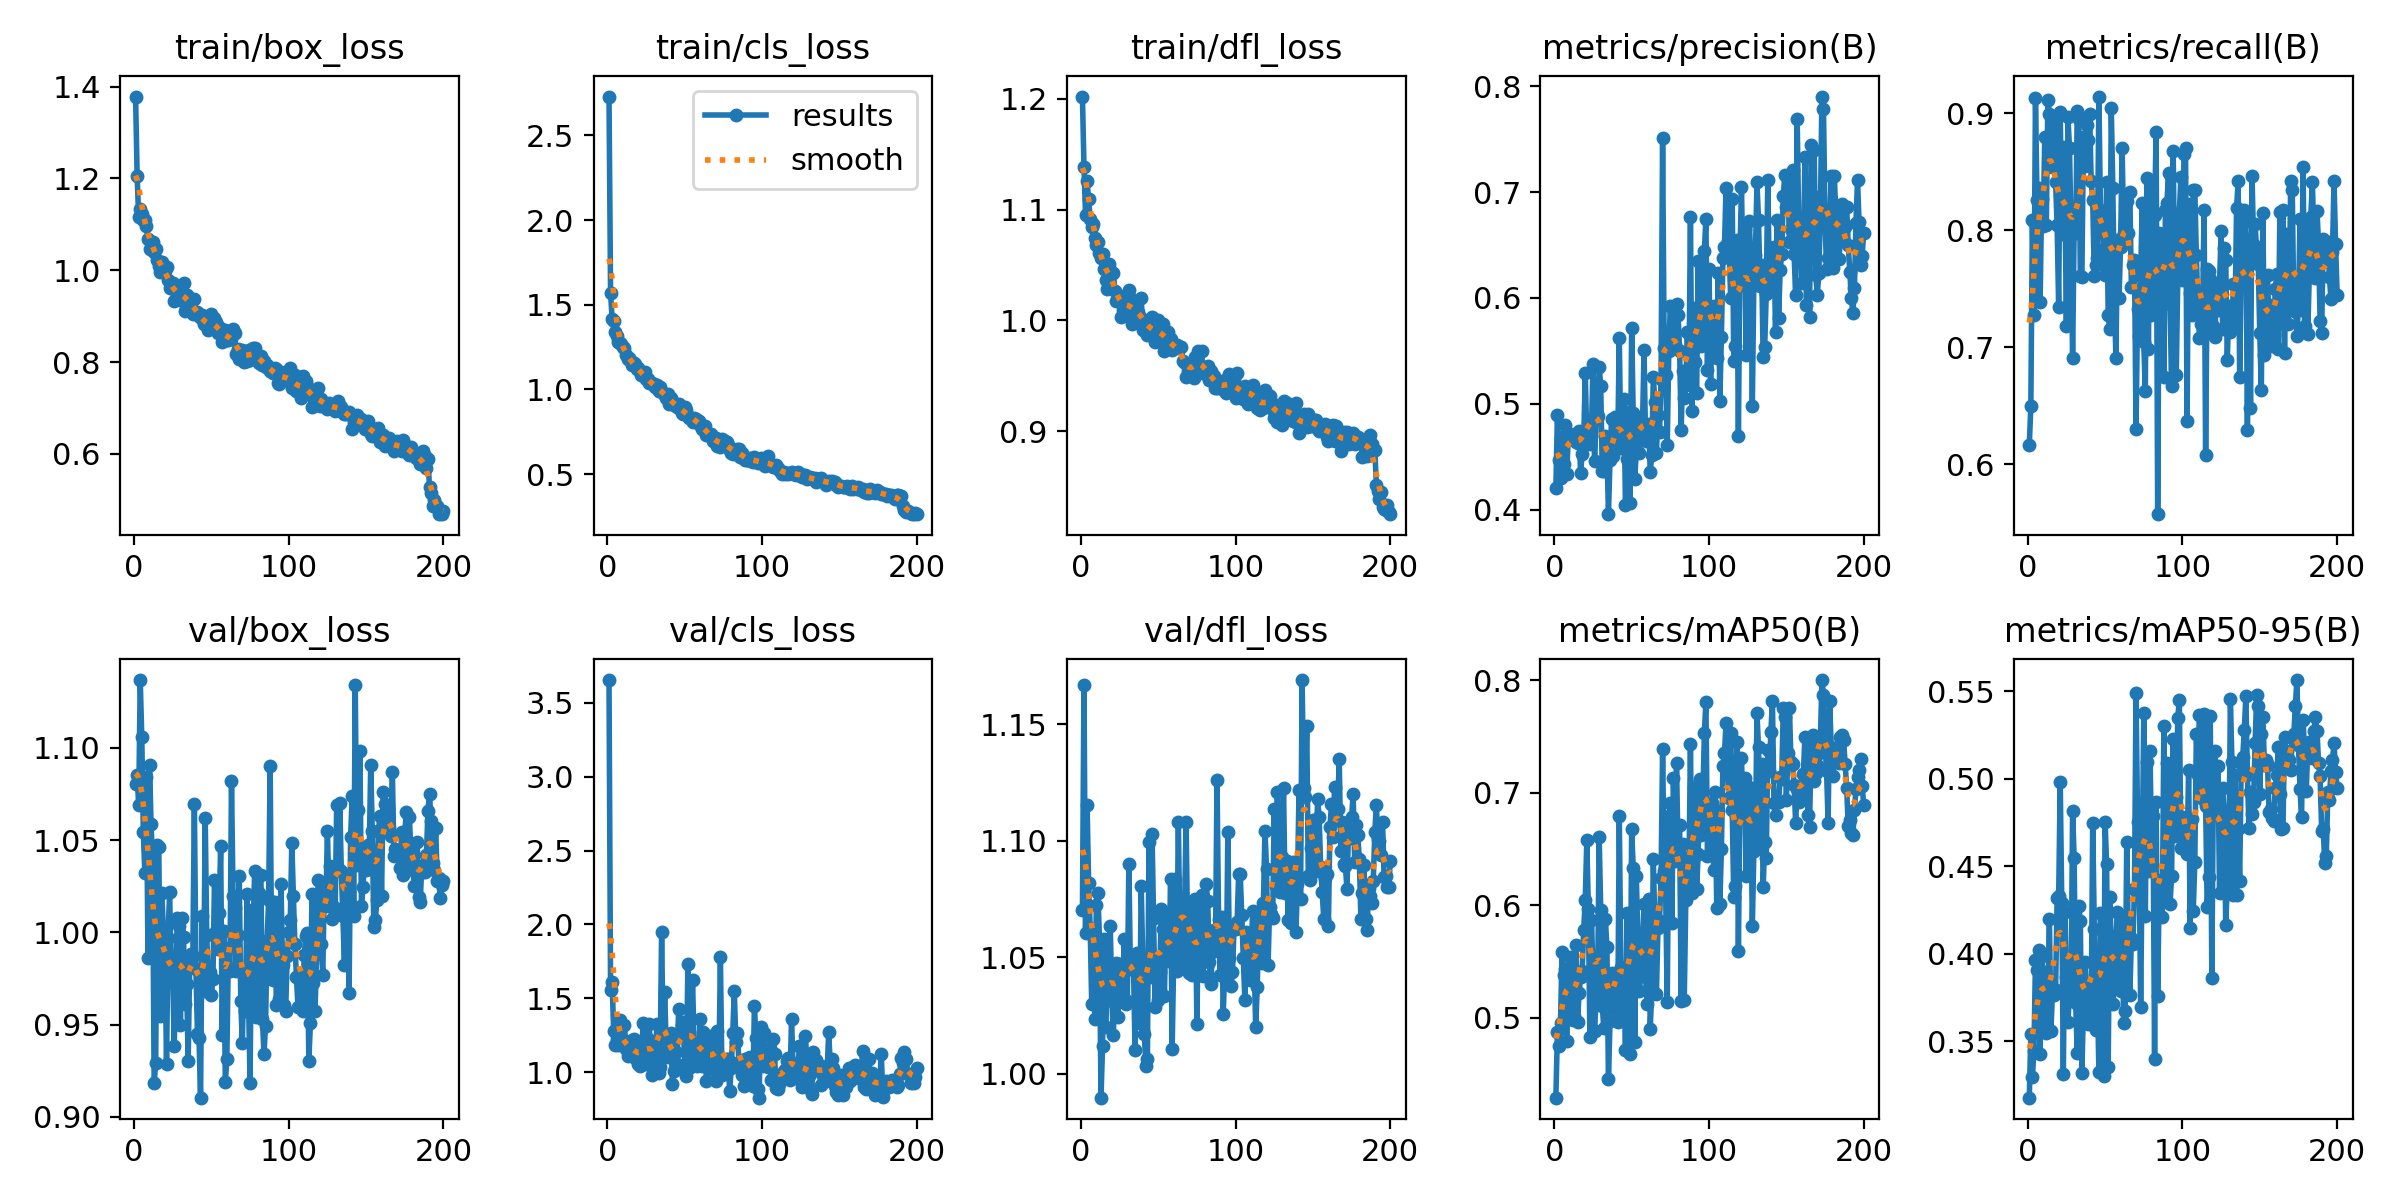

The data file committed next to this chart (first rows):
epoch, train/box_loss, train/cls_loss, train/dfl_loss, metrics/precision(B), metrics/recall(B), metrics/mAP50(B), metrics/mAP50-95(B), val/box_loss, val/cls_loss, val/dfl_loss, lr/pg0, lr/pg1, lr/pg2
1, 1.378, 2.73, 1.202, 0.4204, 0.6162, 0.429, 0.3176, 1.08, 3.655, 1.07, 0.06751, 0.0003282, 0.0003282
2, 1.205, 1.572, 1.139, 0.4894, 0.6494, 0.4874, 0.3541, 1.085, 1.553, 1.167, 0.03451, 0.0006584, 0.0006584
3, 1.115, 1.416, 1.095, 0.4466, 0.809, 0.4748, 0.3294, 1.069, 1.611, 1.06, 0.001498, 0.0009854, 0.0009854
4, 1.133, 1.403, 1.126, 0.4301, 0.7273, 0.4953, 0.3443, 1.137, 1.28, 1.115, 0.0009858, 0.0009858, 0.0009858
5, 1.122, 1.34, 1.109, 0.4688, 0.9135, 0.5589, 0.3965, 1.106, 1.184, 1.082, 0.0009858, 0.0009858, 0.0009858
6, 1.109, 1.314, 1.092, 0.4426, 0.826, 0.5376, 0.3907, 1.054, 1.222, 1.063, 0.000981, 0.000981, 0.000981
7, 1.11, 1.281, 1.084, 0.4802, 0.8358, 0.5435, 0.402, 1.032, 1.18, 1.03, 0.0009763, 0.0009763, 0.0009763
8, 1.096, 1.272, 1.087, 0.4335, 0.7385, 0.4793, 0.3426, 1.084, 1.353, 1.061, 0.0009715, 0.0009715, 0.0009715
9, 1.067, 1.268, 1.075, 0.4674, 0.8269, 0.543, 0.3989, 0.9861, 1.223, 1.024, 0.0009668, 0.0009668, 0.0009668
10, 1.047, 1.253, 1.068, 0.4696, 0.8039, 0.5544, 0.3835, 1.091, 1.186, 1.073, 0.000962, 0.000962, 0.000962
11, 1.062, 1.243, 1.07, 0.4711, 0.8795, 0.5357, 0.3896, 1.059, 1.32, 1.077, 0.0009572, 0.0009572, 0.0009572
12, 1.061, 1.206, 1.061, 0.4696, 0.8044, 0.4982, 0.3545, 1.038, 1.156, 1.058, 0.0009525, 0.0009525, 0.0009525
13, 1.04, 1.177, 1.056, 0.4705, 0.9116, 0.5014, 0.3765, 0.9181, 1.109, 0.9897, 0.0009478, 0.0009478, 0.0009478
14, 1.047, 1.187, 1.06, 0.4642, 0.8994, 0.565, 0.4197, 0.9291, 1.124, 1.012, 0.000943, 0.000943, 0.000943
15, 1.023, 1.17, 1.047, 0.4628, 0.8702, 0.4965, 0.3557, 1.047, 1.159, 1.058, 0.0009382, 0.0009382, 0.0009382
16, 1.01, 1.143, 1.037, 0.4738, 0.8542, 0.5218, 0.3787, 1.046, 1.216, 1.02, 0.0009335, 0.0009335, 0.0009335
17, 0.9965, 1.153, 1.028, 0.4344, 0.8965, 0.5364, 0.3765, 0.9548, 1.224, 1.044, 0.0009287, 0.0009287, 0.0009287
18, 1.019, 1.15, 1.051, 0.4528, 0.8411, 0.5413, 0.3793, 1.022, 1.099, 1.048, 0.000924, 0.000924, 0.000924
19, 1.002, 1.119, 1.045, 0.4645, 0.8045, 0.5782, 0.4317, 1.001, 1.148, 1.063, 0.0009193, 0.0009193, 0.0009193
20, 0.9978, 1.128, 1.042, 0.5288, 0.7345, 0.6048, 0.4329, 0.99, 1.056, 1.031, 0.0009145, 0.0009145, 0.0009145
21, 1.008, 1.108, 1.043, 0.4661, 0.9008, 0.6576, 0.4983, 0.9287, 1.042, 1.017, 0.0009097, 0.0009097, 0.0009097
22, 0.9779, 1.083, 1.027, 0.4743, 0.7969, 0.5969, 0.4289, 0.997, 1.05, 1.041, 0.000905, 0.000905, 0.000905
23, 0.9611, 1.085, 1.018, 0.4623, 0.8711, 0.4831, 0.3312, 1.022, 1.335, 1.048, 0.0009003, 0.0009003, 0.0009003
24, 0.9682, 1.101, 1.018, 0.4745, 0.8363, 0.5871, 0.4241, 0.9773, 1.162, 1.024, 0.0008955, 0.0008955, 0.0008955
25, 0.9721, 1.062, 1.019, 0.5372, 0.7179, 0.5429, 0.3866, 0.9778, 1.052, 1.047, 0.0008908, 0.0008908, 0.0008908
26, 0.9326, 1.059, 1.003, 0.4459, 0.8965, 0.4885, 0.361, 0.9385, 1.226, 1.046, 0.000886, 0.000886, 0.000886
27, 0.9555, 1.037, 1.009, 0.4859, 0.8702, 0.5171, 0.3781, 0.9813, 1.325, 1.033, 0.0008812, 0.0008812, 0.0008812
28, 0.943, 1.04, 1.014, 0.4883, 0.7978, 0.5302, 0.3764, 1.008, 1.076, 1.058, 0.0008765, 0.0008765, 0.0008765
29, 0.9611, 1.035, 1.023, 0.535, 0.6907, 0.6603, 0.4814, 1.003, 0.977, 1.03, 0.0008718, 0.0008718, 0.0008718
30, 0.9345, 1.032, 1.004, 0.5169, 0.8014, 0.5954, 0.4545, 0.9499, 1.195, 1.031, 0.000867, 0.000867, 0.000867
31, 0.9536, 1.016, 1.028, 0.4363, 0.7978, 0.5107, 0.372, 1.008, 1.135, 1.09, 0.0008622, 0.0008622, 0.0008622
32, 0.9725, 1.026, 1.02, 0.4365, 0.9018, 0.4905, 0.343, 0.9976, 1.323, 1.045, 0.0008575, 0.0008575, 0.0008575
33, 0.9105, 0.9883, 0.9964, 0.4697, 0.8955, 0.5881, 0.4274, 0.9611, 0.9946, 1.047, 0.0008527, 0.0008527, 0.0008527
34, 0.9471, 1.014, 1.011, 0.4575, 0.7612, 0.5625, 0.4186, 0.9719, 1.032, 1.046, 0.000848, 0.000848, 0.000848
35, 0.9325, 0.9872, 1.01, 0.3956, 0.7601, 0.4451, 0.3315, 0.9303, 1.95, 1.01, 0.0008433, 0.0008433, 0.0008433
36, 0.93, 0.9807, 1.008, 0.4472, 0.8795, 0.4967, 0.3698, 0.9842, 1.206, 1.052, 0.0008385, 0.0008385, 0.0008385
37, 0.9382, 0.969, 1.007, 0.4855, 0.855, 0.5397, 0.3953, 0.9885, 1.543, 1.047, 0.0008337, 0.0008337, 0.0008337
38, 0.9047, 0.947, 1.003, 0.4509, 0.8899, 0.5336, 0.3782, 0.987, 1.15, 1.022, 0.000829, 0.000829, 0.000829
39, 0.9372, 0.9728, 1.02, 0.4875, 0.877, 0.5217, 0.36, 1.069, 1.102, 1.08, 0.0008243, 0.0008243, 0.0008243
40, 0.9049, 0.9111, 0.9913, 0.4607, 0.8995, 0.5082, 0.3609, 0.9799, 1.204, 1.049, 0.0008195, 0.0008195, 0.0008195
41, 0.9087, 0.9472, 1.001, 0.4624, 0.8423, 0.4966, 0.3651, 0.9451, 1.264, 1.017, 0.0008148, 0.0008148, 0.0008148
42, 0.9006, 0.9335, 0.9961, 0.5624, 0.8262, 0.679, 0.475, 0.9428, 0.9206, 1.003, 0.00081, 0.00081, 0.00081
43, 0.8966, 0.9102, 0.9871, 0.4582, 0.7612, 0.5453, 0.4144, 0.9104, 1.008, 1.006, 0.0008052, 0.0008052, 0.0008052
44, 0.9024, 0.9045, 0.9957, 0.4586, 0.7706, 0.5003, 0.3563, 1.009, 1.134, 1.099, 0.0008005, 0.0008005, 0.0008005
45, 0.8835, 0.8945, 0.9922, 0.5041, 0.7762, 0.5432, 0.3799, 0.9681, 1.056, 1.041, 0.0007958, 0.0007958, 0.0007958
46, 0.8865, 0.9112, 1.003, 0.4044, 0.9143, 0.4711, 0.3322, 1.062, 1.424, 1.103, 0.000791, 0.000791, 0.000791
47, 0.8781, 0.8842, 0.9863, 0.4473, 0.8175, 0.593, 0.4232, 0.9986, 1.261, 1.067, 0.0007862, 0.0007862, 0.0007862
48, 0.8694, 0.86, 0.9805, 0.4925, 0.8143, 0.5254, 0.387, 0.9739, 1.321, 1.029, 0.0007815, 0.0007815, 0.0007815
49, 0.879, 0.857, 0.988, 0.4061, 0.7838, 0.468, 0.3301, 0.9788, 1.337, 1.048, 0.0007767, 0.0007767, 0.0007767
50, 0.9054, 0.8978, 1, 0.5715, 0.7614, 0.6674, 0.4755, 0.9659, 1.027, 1.032, 0.000772, 0.000772, 0.000772
51, 0.8794, 0.8805, 0.9854, 0.4908, 0.8411, 0.6329, 0.4511, 0.9747, 0.9743, 1.044, 0.0007673, 0.0007673, 0.0007673
52, 0.8958, 0.842, 0.9929, 0.4284, 0.7273, 0.4783, 0.3354, 1.028, 1.735, 1.071, 0.0007625, 0.0007625, 0.0007625
53, 0.8871, 0.8329, 0.9968, 0.4566, 0.7152, 0.6264, 0.4327, 1.001, 1.031, 1.062, 0.0007577, 0.0007577, 0.0007577
54, 0.8629, 0.8239, 0.9723, 0.4832, 0.905, 0.5711, 0.4066, 0.9911, 1.171, 1.034, 0.000753, 0.000753, 0.000753
55, 0.8773, 0.807, 0.983, 0.4534, 0.8361, 0.5238, 0.371, 1.01, 1.627, 1.067, 0.0007483, 0.0007483, 0.0007483
56, 0.8718, 0.8319, 0.9896, 0.4746, 0.7442, 0.5411, 0.3805, 1.047, 1.175, 1.069, 0.0007435, 0.0007435, 0.0007435
57, 0.8439, 0.8266, 0.9774, 0.4783, 0.6907, 0.5632, 0.4073, 0.9442, 1.084, 1.048, 0.0007388, 0.0007388, 0.0007388
58, 0.8592, 0.8213, 0.983, 0.5505, 0.7917, 0.6015, 0.4239, 1.001, 1.042, 1.083, 0.000734, 0.000734, 0.000734
59, 0.8699, 0.8141, 0.9733, 0.4647, 0.7424, 0.5364, 0.3832, 0.9188, 1.12, 1.011, 0.0007292, 0.0007292, 0.0007292
60, 0.849, 0.7885, 0.9749, 0.4655, 0.7855, 0.5122, 0.3787, 0.9311, 1.362, 1.05, 0.0007245, 0.0007245, 0.0007245
... 140 more rows
